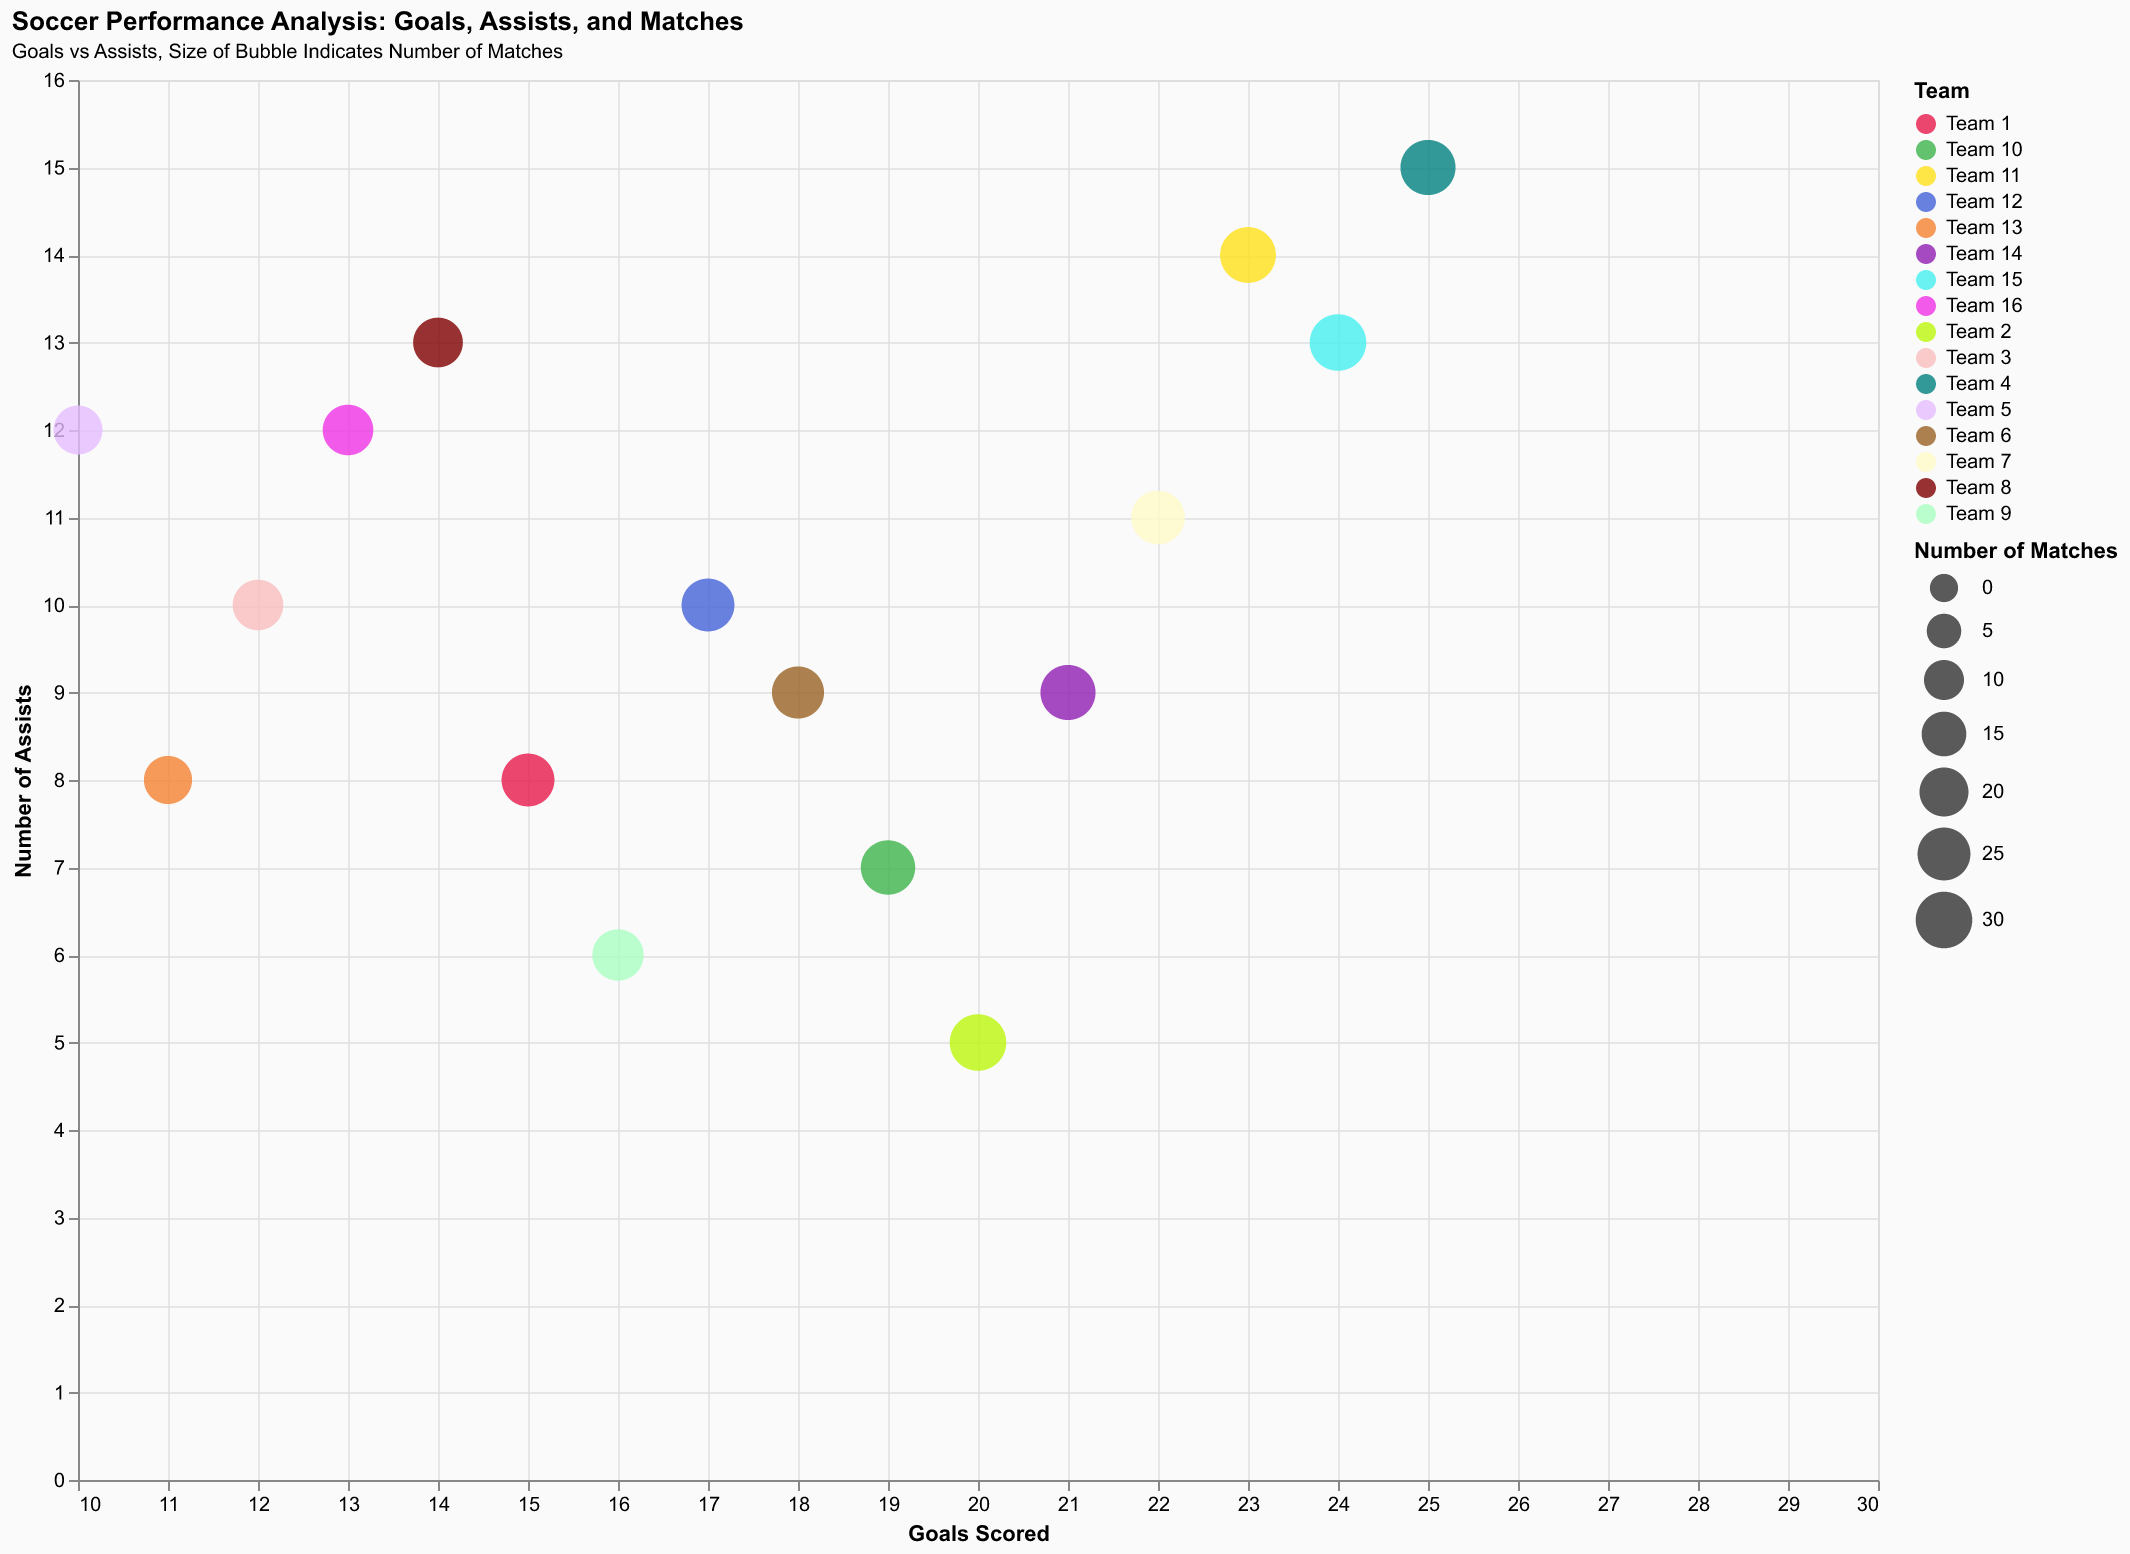

The file beside this chart, header and first rows:
Player, Team, Goals, Assists, Matches
Player A, Team 1, 15, 8, 25
Player B, Team 2, 20, 5, 30
Player C, Team 3, 12, 10, 22
Player D, Team 4, 25, 15, 28
Player E, Team 5, 10, 12, 20
Player F, Team 6, 18, 9, 24
Player G, Team 7, 22, 11, 26
Player H, Team 8, 14, 13, 21
Player I, Team 9, 16, 6, 23
Player J, Team 10, 19, 7, 27
Player K, Team 11, 23, 14, 29
Player L, Team 12, 17, 10, 25
Player M, Team 13, 11, 8, 19
Player N, Team 14, 21, 9, 28
Player O, Team 15, 24, 13, 30
Player P, Team 16, 13, 12, 22
